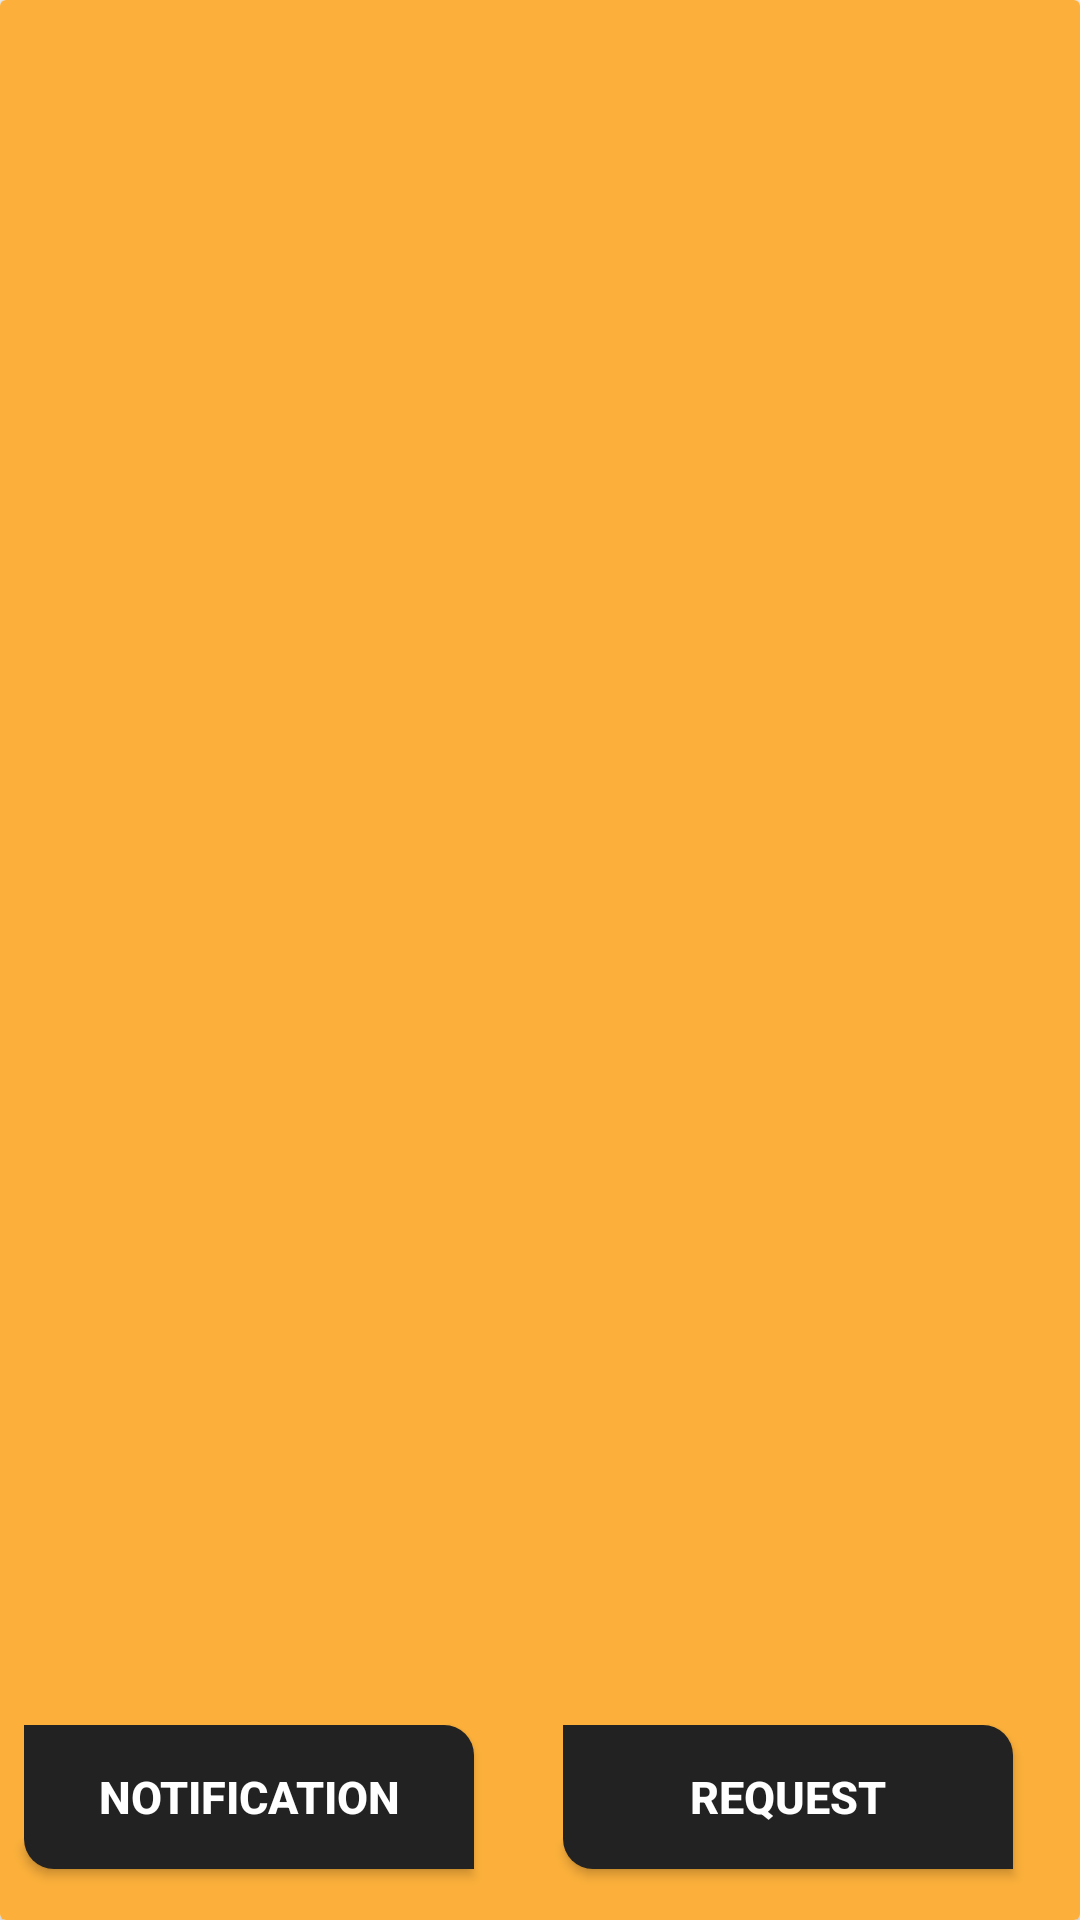

Here is an Android app screen rendered from its layout file. Give the layout XML and the strings, colors and styles it references.
<!-- AndroidManifest.xml: application theme AppTheme -->
<!-- res/layout/activity_servicelist.xml -->
<?xml version="1.0" encoding="utf-8"?>
<RelativeLayout xmlns:android="http://schemas.android.com/apk/res/android"
    xmlns:app="http://schemas.android.com/apk/res-auto"
    xmlns:tools="http://schemas.android.com/tools"
    android:layout_width="match_parent"

    android:layout_height="match_parent">


    <android.support.v7.widget.CardView
        android:layout_width="match_parent"
        android:layout_height="match_parent"
        tools:layout_editor_absoluteX="8dp"
        tools:layout_editor_absoluteY="8dp"
        android:layout_alignParentTop="true"
        android:layout_alignParentLeft="true"

        android:layout_alignParentStart="true">

        <android.support.constraint.ConstraintLayout
            android:layout_width="match_parent"
            android:layout_height="match_parent"
            android:orientation="horizontal"
            android:layout_alignParentTop="true"
            android:background="@color/colorBG"
            tools:layout_editor_absoluteY="0dp"
            tools:layout_editor_absoluteX="0dp">

        <Button
            android:id="@+id/button_notification"
            android:layout_width="150dp"
            android:layout_height="wrap_content"
            android:layout_marginBottom="17dp"
            android:layout_marginEnd="8dp"
            android:layout_marginLeft="45dp"
            android:layout_marginRight="8dp"
            android:layout_marginStart="8dp"
            android:background="@drawable/button"
            android:text="Notification"
            android:textColor="@color/cardview_light_background"
            android:textSize="15dp"
            android:textStyle="bold"
            app:layout_constraintBottom_toBottomOf="parent"
            app:layout_constraintLeft_toLeftOf="parent" />

        <Button
            android:id="@+id/button_request"
            android:layout_width="150dp"
            android:layout_height="wrap_content"
            android:layout_marginBottom="17dp"
            android:layout_marginEnd="8dp"
            android:layout_marginLeft="8dp"
            android:layout_marginRight="8dp"
            android:layout_marginStart="8dp"
            android:background="@drawable/button"
            android:text="Request"
            android:textColor="@color/cardview_light_background"
            android:textSize="15sp"
            android:textStyle="bold"
            app:layout_constraintBottom_toBottomOf="parent"
            app:layout_constraintHorizontal_bias="0.6"
            app:layout_constraintLeft_toRightOf="@+id/button_notification"
            app:layout_constraintRight_toRightOf="parent" />

            <android.support.v7.widget.RecyclerView
                android:id="@+id/list_history"
                android:layout_width="410dp"
                android:layout_height="576dp"
                android:layout_marginBottom="8dp"
                android:layout_marginEnd="8dp"
                android:layout_marginLeft="8dp"
                android:layout_marginRight="8dp"
                android:layout_marginStart="8dp"
                android:layout_marginTop="8dp"
                app:layout_constraintBottom_toBottomOf="parent"
                app:layout_constraintHorizontal_bias="1.0"
                app:layout_constraintLeft_toLeftOf="parent"
                app:layout_constraintRight_toRightOf="parent"
                app:layout_constraintTop_toTopOf="parent"
                app:layout_constraintVertical_bias="0.119"
                tools:layout_constraintLeft_creator="1"
                tools:layout_constraintRight_creator="1" />
        </android.support.constraint.ConstraintLayout>
</android.support.v7.widget.CardView>
    </RelativeLayout>
<!-- resources referenced by this layout -->
<resources>
  <color name="colorBG">#fcb03b</color>
  <!-- drawable button (drawable) -->
  <?xml version="1.0" encoding="utf-8"?>
  <shape xmlns:android="http://schemas.android.com/apk/res/android"
      android:padding="10dp"
      android:shape="rectangle" >
  
      <solid android:color="#222222" />
  
  
      <corners
          android:bottomLeftRadius="10dp"
          android:bottomRightRadius="0dp"
          android:topLeftRadius="0dp"
          android:topRightRadius="10dp" />
  
  </shape>
  <style name="AppTheme" parent="Theme.AppCompat.Light.NoActionBar">
          
          <item name="colorPrimary">@color/colorBG</item>
          <item name="colorPrimaryDark">@color/colorPrimaryDark</item>
          <item name="colorAccent">@color/colorAccent</item>
      </style>
  <color name="colorPrimaryDark">#131313</color>
  <color name="colorAccent">#FF4081</color>
</resources>
